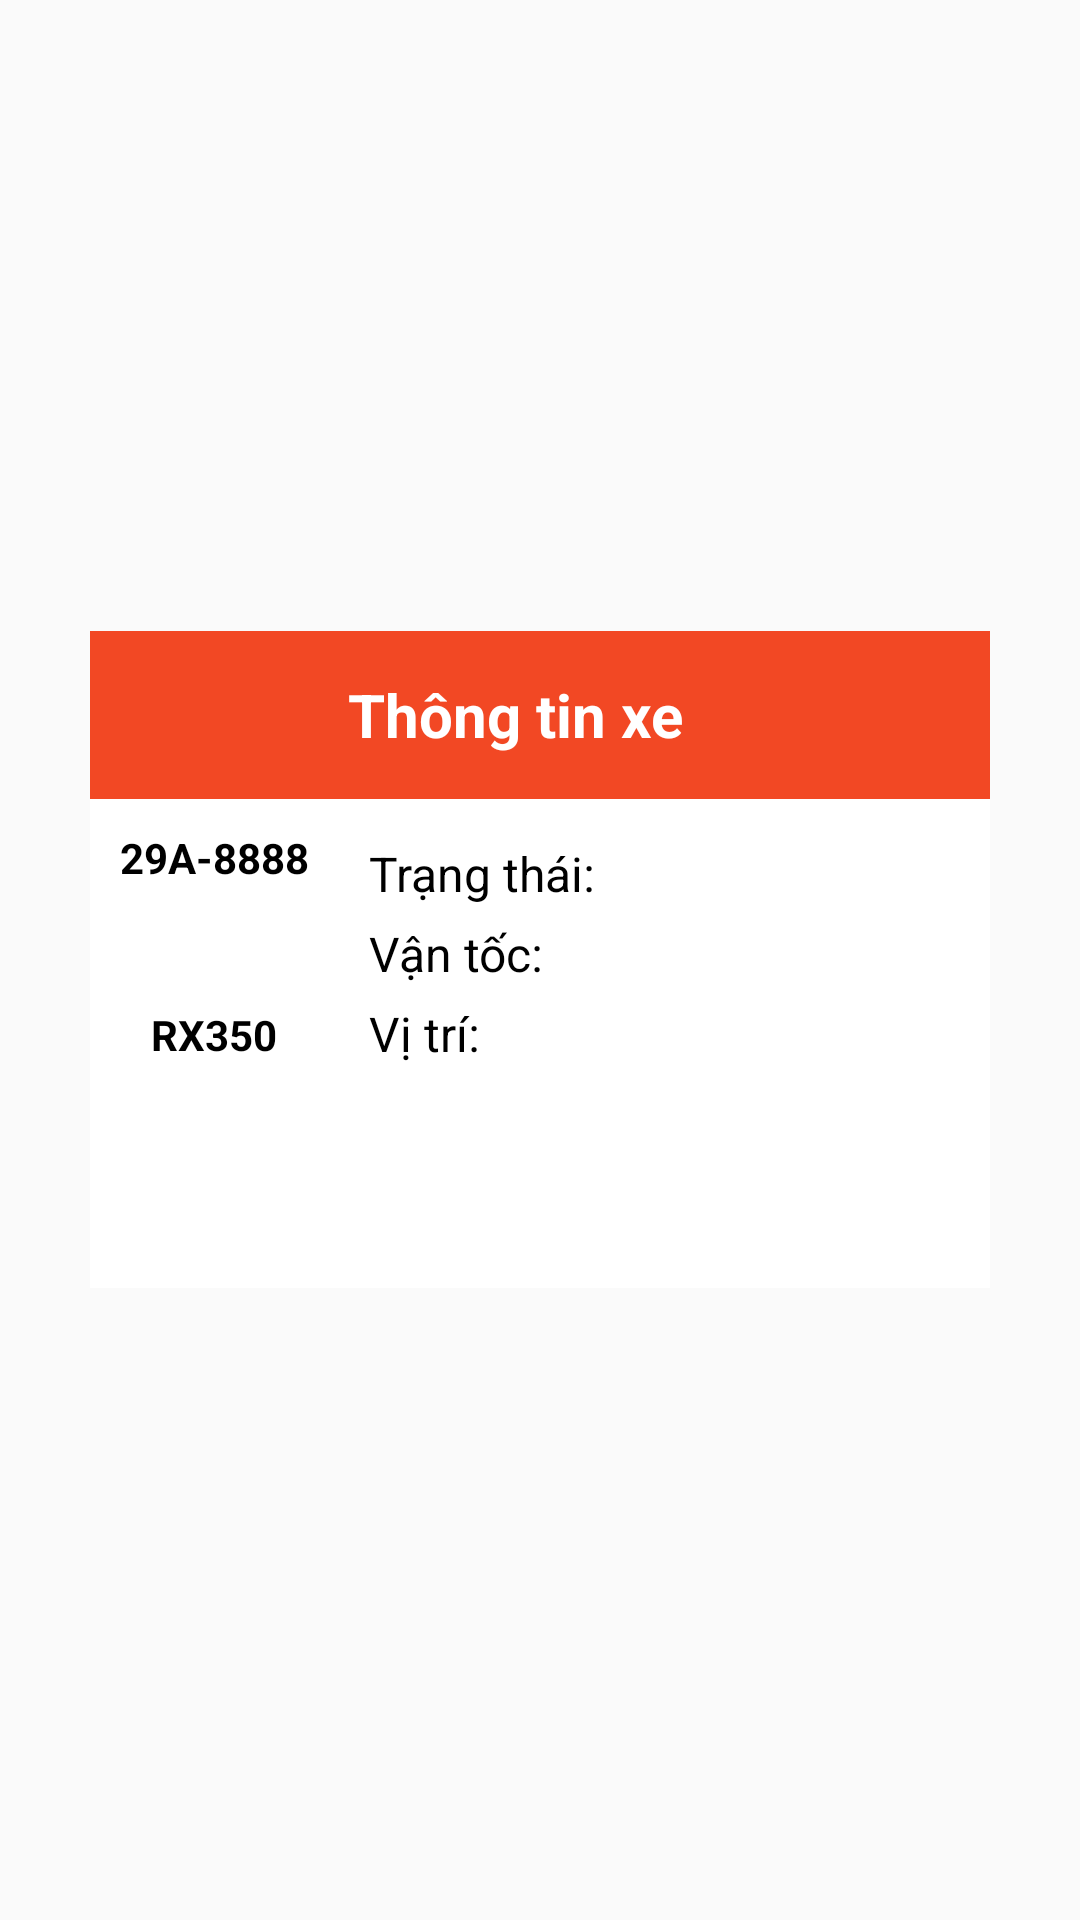

This screen was rendered from an Android layout file. Write that file and the resources it references.
<!-- AndroidManifest.xml: application theme Theme.GPRSCarLocation -->
<!-- res/layout/view_car_info.xml -->
<?xml version="1.0" encoding="utf-8"?>
<FrameLayout xmlns:android="http://schemas.android.com/apk/res/android"
    xmlns:app="http://schemas.android.com/apk/res-auto"
    android:layout_width="match_parent"
    android:layout_height="wrap_content"
    android:layout_gravity="center"
    android:padding="30dp">

    <LinearLayout
        android:layout_width="match_parent"
        android:layout_height="wrap_content"
        android:layout_gravity="center"
        android:background="@color/white"
        android:clickable="true"
        android:orientation="vertical">

        <TableRow
            android:layout_width="match_parent"
            android:layout_height="@dimen/d_56"
            android:background="@color/colorOrange"
            android:gravity="center">

            <ImageView
                android:id="@+id/iv_back_press_dialog"
                android:layout_width="@dimen/d_56"
                android:layout_height="@dimen/d_56"
                android:paddingHorizontal="@dimen/d_10"
                android:paddingStart="@dimen/d_15"
                android:src="@drawable/ic_back"
                app:tint="@color/white" />

            <TextView
                android:layout_width="match_parent"
                android:layout_height="@dimen/d_56"
                android:gravity="center_vertical"
                android:paddingStart="@dimen/d_30"
                android:text="@string/txt_car_info"
                android:textColor="@color/white"
                android:textSize="@dimen/d_20"
                android:textStyle="bold" />
        </TableRow>

        <TableRow
            android:layout_width="match_parent"
            android:layout_height="wrap_content"
            android:layout_gravity="center"
            android:gravity="center_vertical"
            android:padding="10dp">

            <LinearLayout
                android:layout_width="wrap_content"
                android:layout_height="wrap_content"
                android:gravity="center"
                android:orientation="vertical">

                <TextView
                    android:id="@+id/tv_car_number"
                    android:layout_width="wrap_content"
                    android:layout_height="wrap_content"
                    android:text="@string/txt_car_license_plate"
                    android:singleLine="true"
                    android:textColor="@color/black"
                    android:textSize="@dimen/d_14"
                    android:textStyle="bold" />

                <ImageView
                    android:layout_width="@dimen/d_40"
                    android:layout_height="@dimen/d_40"
                    android:background="@color/white"
                    android:src="@drawable/ic_car_ava_list_car" />

                <TextView
                    android:id="@+id/tv_car_name_info"
                    android:layout_width="wrap_content"
                    android:layout_height="wrap_content"
                    android:layout_marginBottom="@dimen/d_5"
                    android:text="@string/txt_car_name"
                    android:singleLine="true"
                    android:textColor="@color/black"
                    android:textSize="@dimen/d_14"
                    android:textStyle="bold" />
            </LinearLayout>

            <LinearLayout
                android:layout_width="match_parent"
                android:layout_height="wrap_content"
                android:background="@color/white"
                android:orientation="vertical"
                android:paddingStart="@dimen/d_20">

                <TextView
                    android:id="@+id/tv_car_status_info"
                    android:layout_width="match_parent"
                    android:layout_height="wrap_content"
                    android:text="@string/txt_car_status"
                    android:singleLine="true"
                    android:textColor="@color/black"
                    android:textSize="@dimen/d_16" />

                <TextView
                    android:id="@+id/tv_car_speed_info"
                    android:layout_width="match_parent"
                    android:singleLine="true"
                    android:layout_height="wrap_content"
                    android:layout_marginVertical="@dimen/d_5"
                    android:text="@string/txt_car_speed"
                    android:textColor="@color/black"
                    android:textSize="@dimen/d_16" />

                <TextView
                    android:id="@+id/tv_car_location_info"
                    android:layout_width="match_parent"
                    android:layout_height="wrap_content"
                    android:text="Vị trí: "
                    android:textColor="@color/black"
                    android:textSize="@dimen/d_16" />

            </LinearLayout>
        </TableRow>

        <TableRow
            android:layout_width="match_parent"
            android:layout_height="wrap_content"
            android:layout_margin="@dimen/d_10"
            android:layout_marginTop="@dimen/d_5">

            <TextView
                android:id="@+id/tv_monitor_car_btn_info"
                android:layout_width="0dp"
                android:layout_height="@dimen/d_40"
                android:layout_weight="1"
                android:background="@drawable/bg_login_edt"
                android:gravity="center"
                android:paddingHorizontal="@dimen/d_10"
                android:text="@string/txt_monitor"
                android:elevation="5dp"
                android:textAllCaps="true"
                android:textColor="@color/white"
                android:textSize="@dimen/d_14"
                android:textStyle="bold" />

            <TextView
                android:id="@+id/tv_time_line_btn_info"
                android:layout_width="0dp"
                android:layout_height="@dimen/d_40"
                android:layout_gravity="end"
                android:layout_marginStart="@dimen/d_20"
                android:layout_weight="1"
                android:background="@drawable/bg_login_edt"
                android:gravity="center"
                android:paddingHorizontal="@dimen/d_10"
                android:text="@string/txt_time_line"
                android:textAllCaps="true"
                android:elevation="5dp"
                android:textColor="@color/white"
                android:textSize="@dimen/d_14"
                android:textStyle="bold" />
        </TableRow>

    </LinearLayout>
</FrameLayout>
<!-- resources referenced by this layout -->
<resources>
  <color name="black">#FF000000</color>
  <color name="colorOrange">#F24824</color>
  <color name="white">#FFFFFFFF</color>
  <dimen name="d_10">10dp</dimen>
  <dimen name="d_14">14dp</dimen>
  <dimen name="d_15">15dp</dimen>
  <dimen name="d_16">16dp</dimen>
  <dimen name="d_20">20dp</dimen>
  <dimen name="d_30">30dp</dimen>
  <dimen name="d_40">40dp</dimen>
  <dimen name="d_5">5dp</dimen>
  <dimen name="d_56">56dp</dimen>
  <string name="txt_car_info">Thông tin xe</string>
  <string name="txt_car_license_plate">29A-8888</string>
  <string name="txt_car_name">RX350</string>
  <string name="txt_car_speed">Vận tốc:</string>
  <string name="txt_car_status">Trạng thái:</string>
  <string name="txt_monitor">Giám sát</string>
  <string name="txt_time_line">Lịch sử</string>
  <style parent="Theme.AppCompat.Light.NoActionBar" name="Theme.GPRSCarLocation">
  
      
  
  
      <item name="colorPrimary">@color/orangeDarkBG</item>
  
      <item name="colorPrimaryVariant">@color/orange</item>
  
      <item name="colorOnPrimary">@color/white</item>
  
      
  
  
      <item name="colorSecondary">@color/teal_200</item>
  
      <item name="colorSecondaryVariant">@color/teal_700</item>
  
      <item name="colorOnSecondary">@color/black</item>
  
      
  
  
      <item name="android:statusBarColor" tools:targetApi="l">?attr/colorPrimaryVariant</item>
  
      
  
  
  </style>
  
  
      -
  <color name="orangeDarkBG">#DC320E</color>
  <color name="orange">#EC6023</color>
  <color name="teal_200">#FF03DAC5</color>
  <color name="teal_700">#FF018786</color>
</resources>
